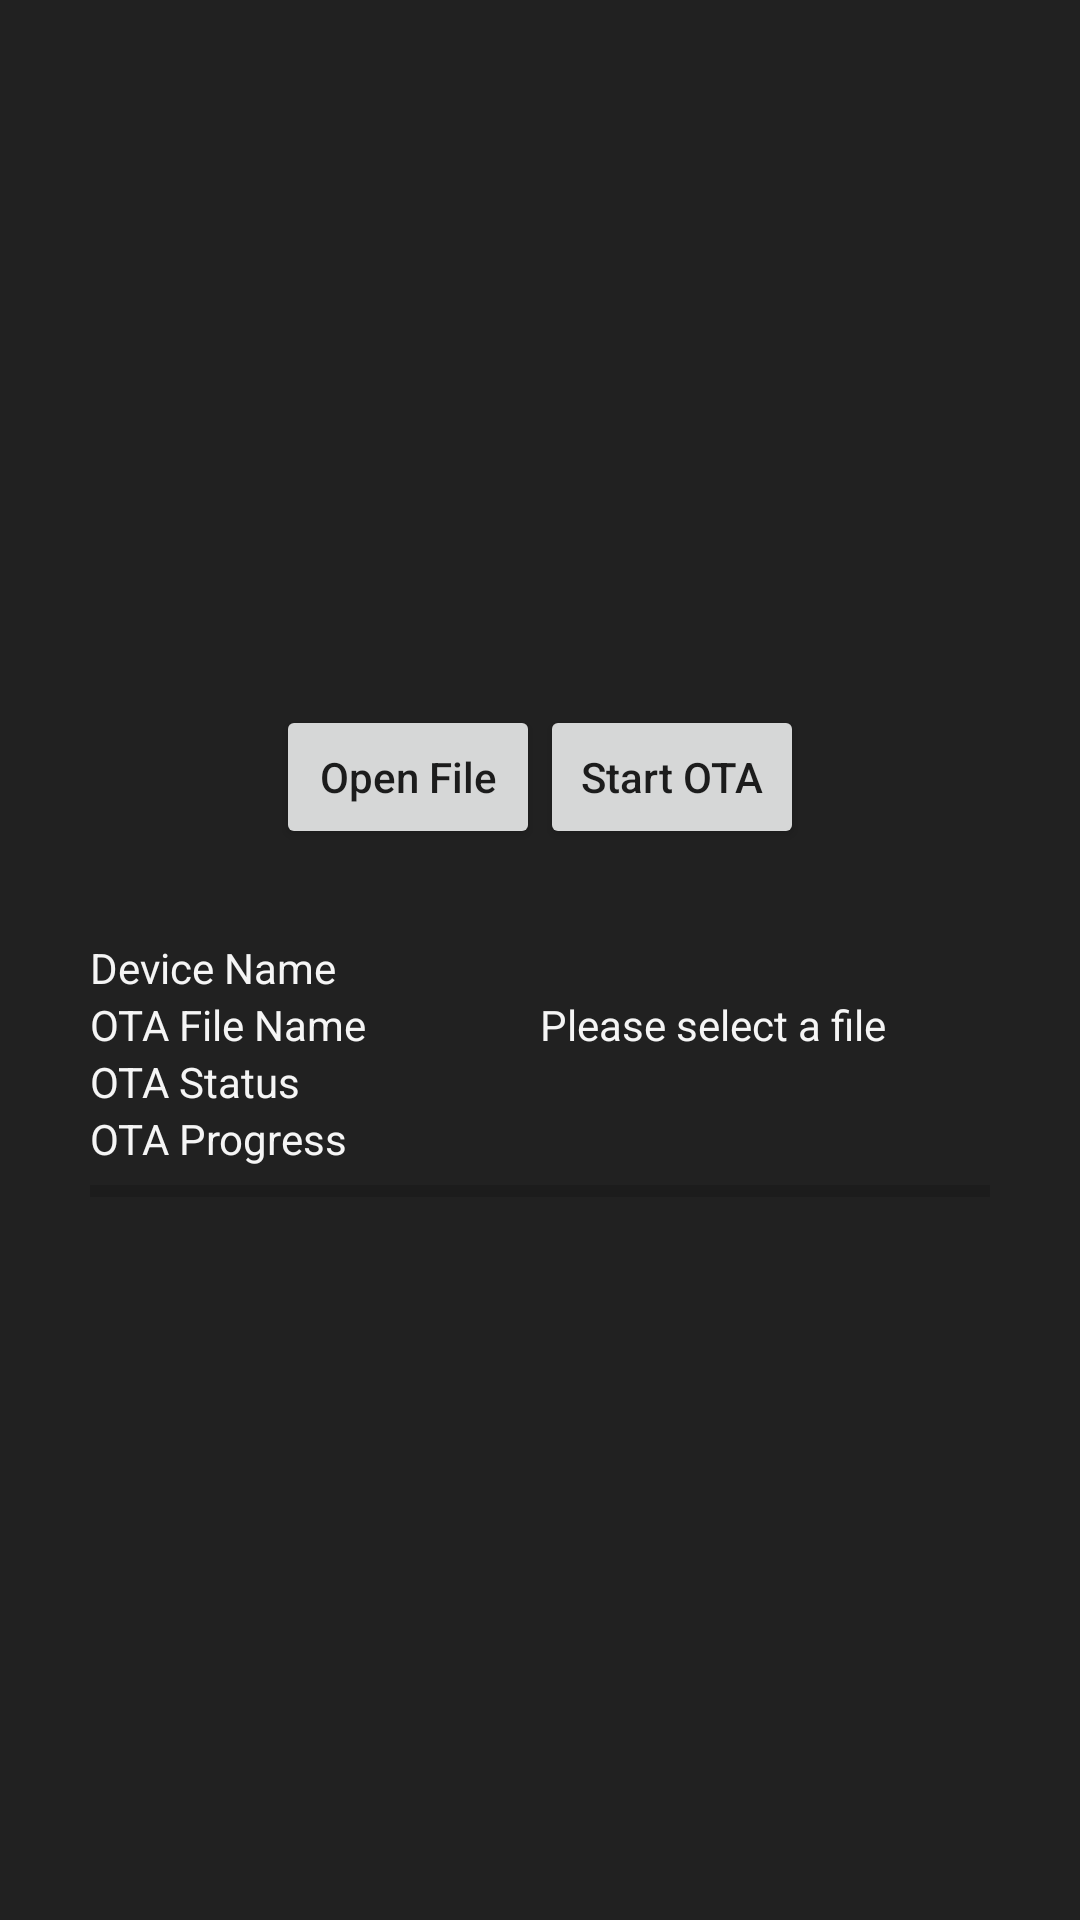

Reconstruct the res/layout file that produces this screen, plus the resources it refers to.
<!-- AndroidManifest.xml: application theme Theme.AppCompat.Light.NoActionBar.FullScreen -->
<!-- res/layout/activity_ota.xml -->
<?xml version="1.0" encoding="utf-8"?>
<LinearLayout xmlns:android="http://schemas.android.com/apk/res/android"
    android:layout_width="match_parent"
    android:layout_height="match_parent"
    android:background="@color/material_grey_900"
    android:gravity="center"
    android:orientation="vertical">

    <LinearLayout
        android:layout_width="match_parent"
        android:layout_height="wrap_content"
        android:gravity="center|top">

        <Button
            android:id="@+id/btn_select_ota_file"
            android:layout_width="wrap_content"
            android:layout_height="wrap_content"
            android:textAllCaps="false"
            android:text="@string/btn_open_ota_file" />

        <Button
            android:id="@+id/btn_start_ota"
            android:layout_width="wrap_content"
            android:layout_height="wrap_content"
            android:textAllCaps="false"
            android:text="@string/btn_start_ota" />

    </LinearLayout>

    <TableLayout
        android:layout_width="match_parent"
        android:layout_height="wrap_content"
        android:layout_marginStart="30dp"
        android:layout_marginTop="30dp"
        android:layout_marginEnd="30dp">

        <TableRow>

            <TextView
                android:id="@+id/tv_device_name_title"
                android:layout_width="0dp"
                android:layout_height="wrap_content"
                android:layout_weight="1"
                android:text="@string/ota_device_name_title"
                android:textColor="@color/material_grey_100" />

            <TextView
                android:id="@+id/tv_device_name"
                android:layout_width="0dp"
                android:layout_height="wrap_content"
                android:layout_weight="1"
                android:textColor="@color/material_grey_100" />
        </TableRow>

        <TableRow>

            <TextView
                android:layout_width="0dp"
                android:layout_height="wrap_content"
                android:layout_weight="1"
                android:text="@string/ota_file_name_title"
                android:textColor="@color/material_grey_100" />

            <TextView
                android:id="@+id/tv_ota_version"
                android:layout_width="0dp"
                android:layout_height="wrap_content"
                android:layout_weight="1"
                android:text="@string/ota_file_version"
                android:textColor="@color/material_grey_100" />
        </TableRow>

        <TableRow>

            <TextView
                android:layout_width="0dp"
                android:layout_height="wrap_content"
                android:layout_weight="1"
                android:text="@string/ota_status_title"
                android:textColor="@color/material_grey_100" />

            <TextView
                android:id="@+id/tv_ota_status"
                android:layout_width="0dp"
                android:layout_height="wrap_content"
                android:layout_weight="1"
                android:textColor="@color/material_grey_100" />
        </TableRow>

        <TableRow>

            <TextView
                android:layout_width="0dp"
                android:layout_height="wrap_content"
                android:layout_weight="1"
                android:text="@string/ota_progress_title"
                android:textColor="@color/material_grey_100" />

            <TextView
                android:id="@+id/tv_ota_progress"
                android:layout_width="0dp"
                android:layout_height="wrap_content"
                android:layout_weight="1"
                android:textColor="@color/material_grey_100" />
        </TableRow>
    </TableLayout>

    <ProgressBar
        android:id="@+id/pb_ota"
        style="?android:attr/progressBarStyleHorizontal"
        android:layout_width="match_parent"
        android:layout_height="wrap_content"
        android:layout_marginStart="30dp"
        android:layout_marginEnd="30dp"
        android:indeterminate="false"
        android:max="100" />
</LinearLayout>
<!-- resources referenced by this layout -->
<resources>
  <string name="btn_open_ota_file">Open File</string>
  <string name="btn_start_ota">Start OTA</string>
  <string name="ota_device_name_title">Device Name</string>
  <string name="ota_file_name_title">OTA File Name</string>
  <string name="ota_file_version">Please select a file</string>
  <string name="ota_progress_title">OTA Progress</string>
  <string name="ota_status_title">OTA Status</string>
  <style name="Theme.AppCompat.Light.NoActionBar.FullScreen" parent="@style/Theme.AppCompat.Light">
          <item name="windowNoTitle">true</item>
          <item name="windowActionBar">false</item>
          <item name="android:windowFullscreen">true</item>
          <item name="android:windowContentOverlay">@null</item>
      </style>
</resources>
